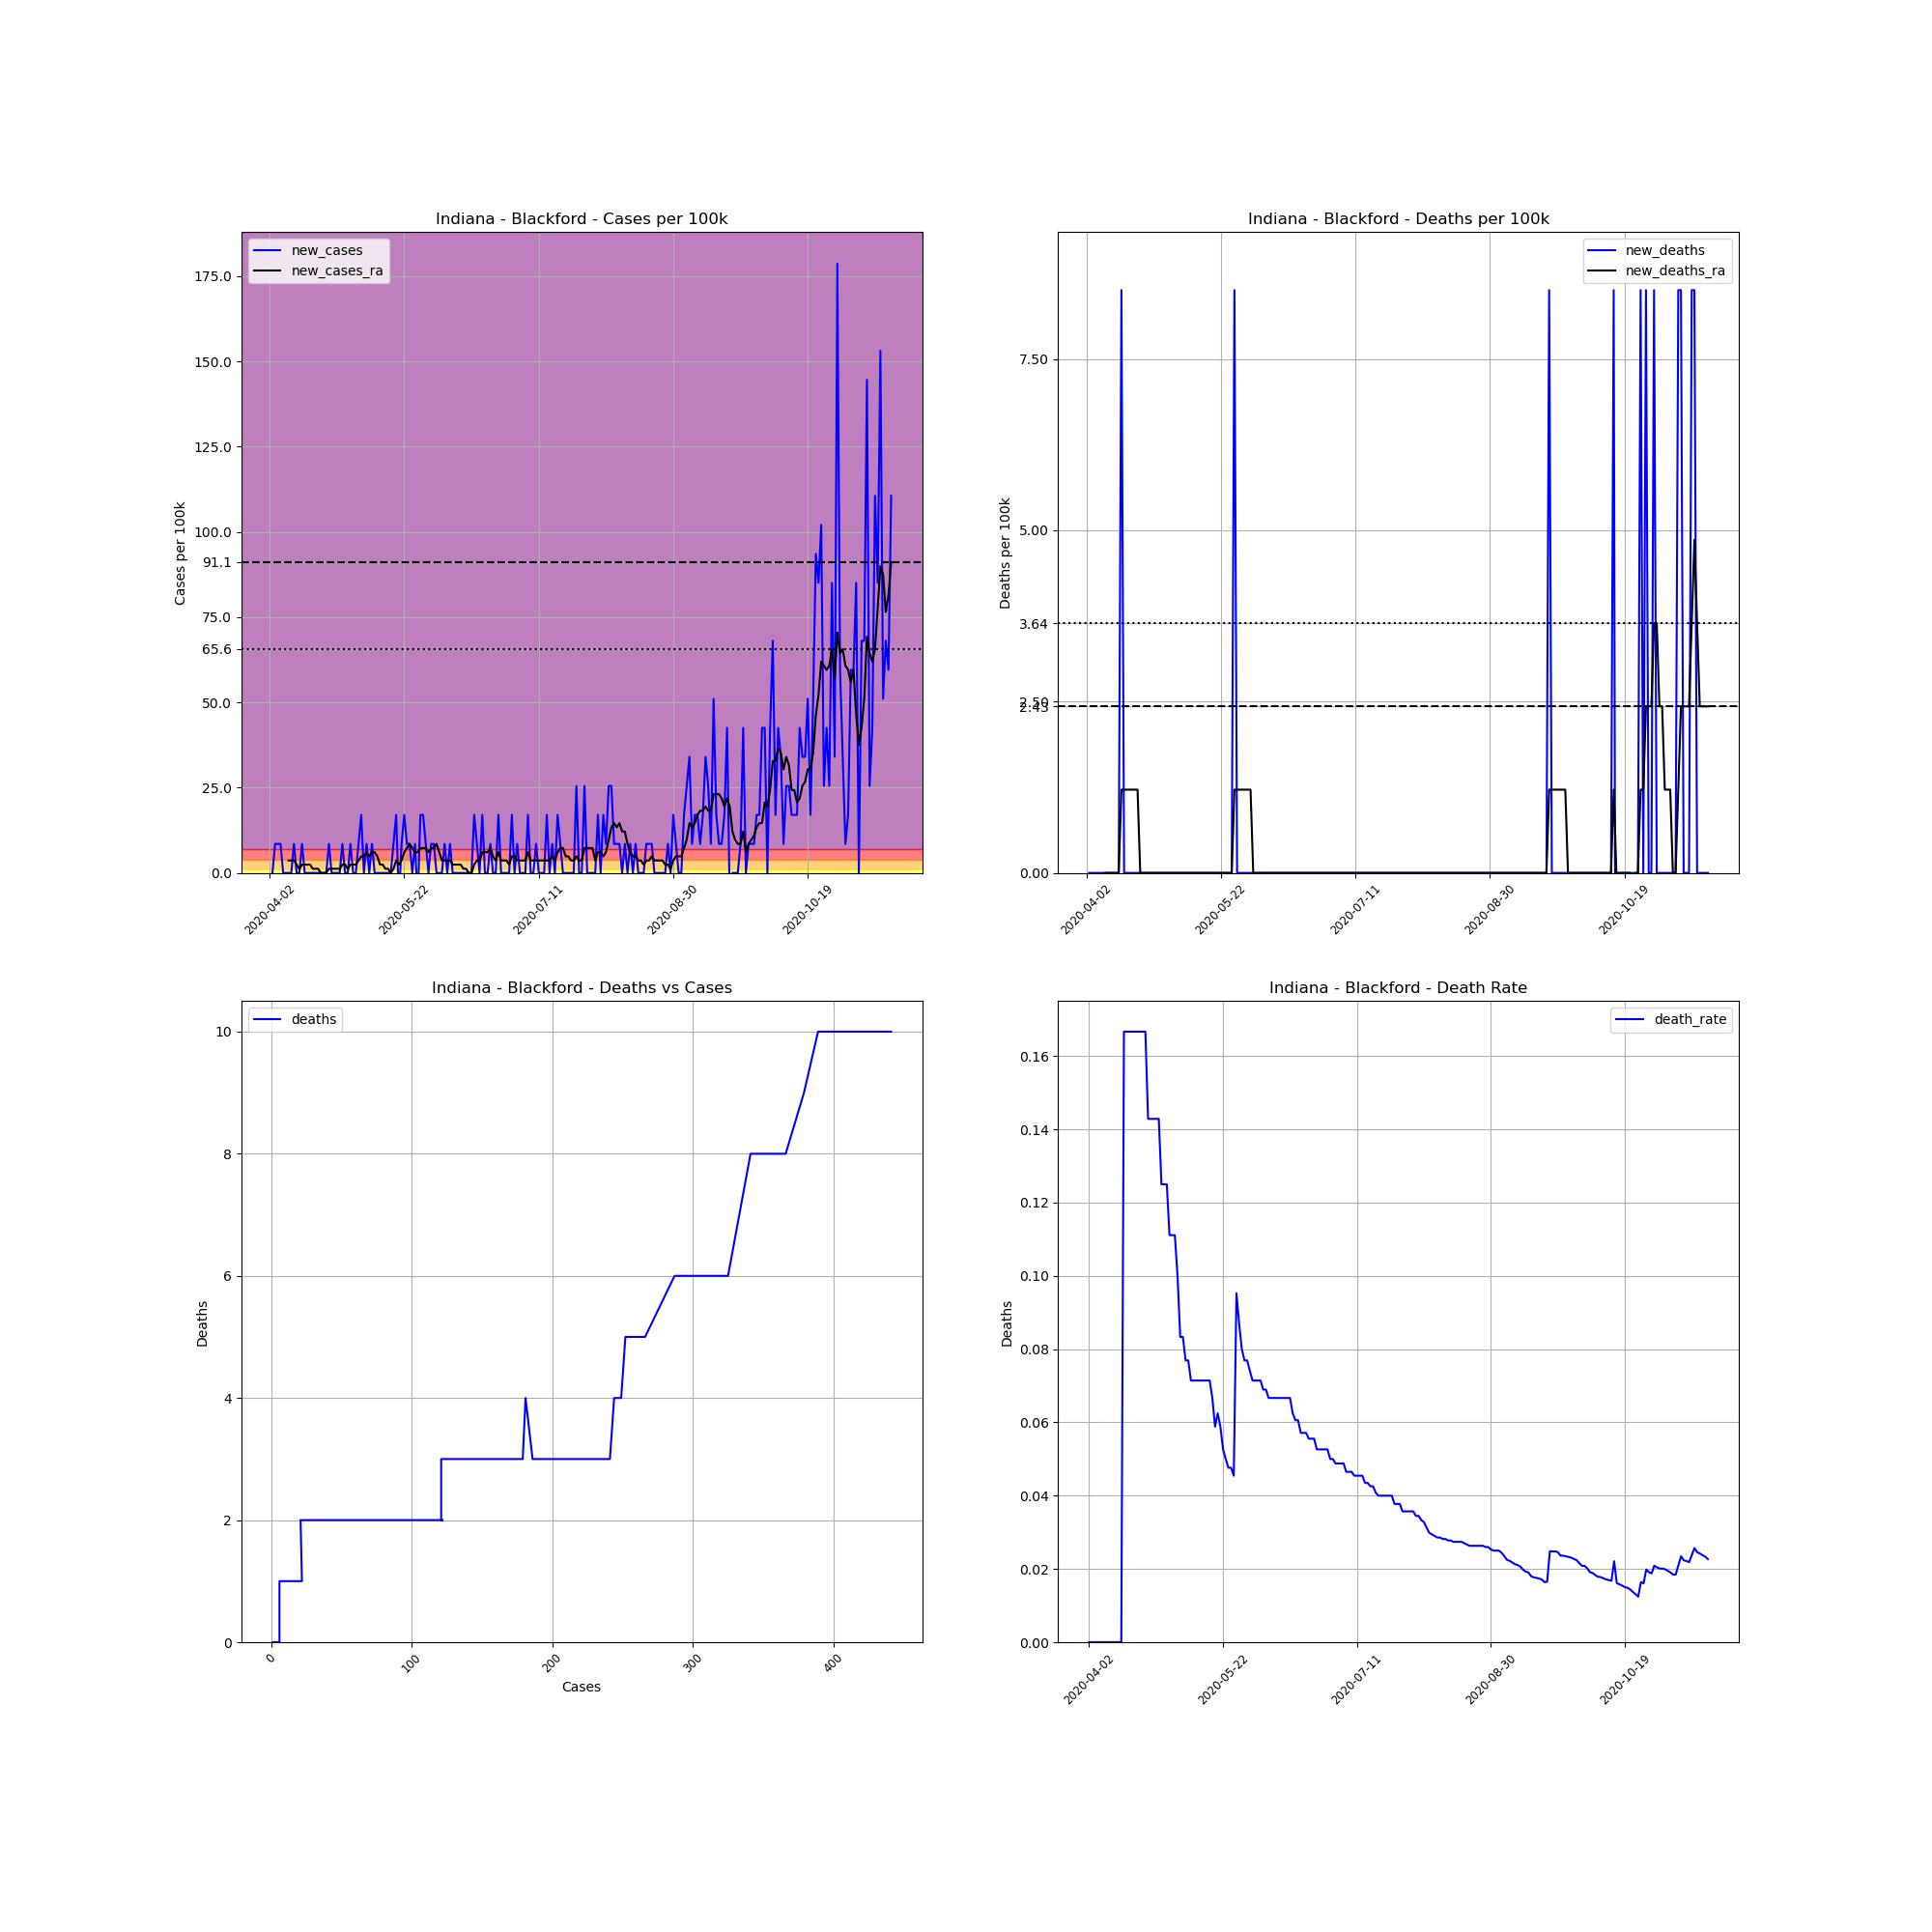

Values plotted in this chart, from the file beside it:
, date, county, state, fips, cases, deaths, COUNTY, STNAME, CTYNAME, POPESTIMATE2019, cases_per_100k, deaths_per_100k, death_rate, new_cases, new_deaths, new_cases_ra, new_deaths_ra
536082, 2020-04-02, Blackford, Indiana, 18009, 1, 0, 9, Indiana, Blackford, 11758, 8.505, 0.0, 0.0, , , , 
536083, 2020-04-03, Blackford, Indiana, 18009, 1, 0, 9, Indiana, Blackford, 11758, 8.505, 0.0, 0.0, 0.0, 0.0, , 
536084, 2020-04-04, Blackford, Indiana, 18009, 2, 0, 9, Indiana, Blackford, 11758, 17.01, 0.0, 0.0, 8.505, 0.0, , 
536085, 2020-04-05, Blackford, Indiana, 18009, 3, 0, 9, Indiana, Blackford, 11758, 25.51, 0.0, 0.0, 8.505, 0.0, , 
536086, 2020-04-06, Blackford, Indiana, 18009, 4, 0, 9, Indiana, Blackford, 11758, 34.02, 0.0, 0.0, 8.505, 0.0, , 
536087, 2020-04-07, Blackford, Indiana, 18009, 4, 0, 9, Indiana, Blackford, 11758, 34.02, 0.0, 0.0, 0.0, 0.0, , 
536088, 2020-04-08, Blackford, Indiana, 18009, 4, 0, 9, Indiana, Blackford, 11758, 34.02, 0.0, 0.0, 0.0, 0.0, , 
536089, 2020-04-09, Blackford, Indiana, 18009, 4, 0, 9, Indiana, Blackford, 11758, 34.02, 0.0, 0.0, 0.0, 0.0, 3.645, 0.0
536090, 2020-04-10, Blackford, Indiana, 18009, 4, 0, 9, Indiana, Blackford, 11758, 34.02, 0.0, 0.0, 0.0, 0.0, 3.645, 0.0
536091, 2020-04-11, Blackford, Indiana, 18009, 5, 0, 9, Indiana, Blackford, 11758, 42.52, 0.0, 0.0, 8.505, 0.0, 3.645, 0.0
536092, 2020-04-12, Blackford, Indiana, 18009, 5, 0, 9, Indiana, Blackford, 11758, 42.52, 0.0, 0.0, 0.0, 0.0, 2.43, 0.0
536093, 2020-04-13, Blackford, Indiana, 18009, 5, 0, 9, Indiana, Blackford, 11758, 42.52, 0.0, 0.0, 0.0, 0.0, 1.215, 0.0
536094, 2020-04-14, Blackford, Indiana, 18009, 6, 0, 9, Indiana, Blackford, 11758, 51.03, 0.0, 0.0, 8.505, 0.0, 2.43, 0.0
536095, 2020-04-15, Blackford, Indiana, 18009, 6, 1, 9, Indiana, Blackford, 11758, 51.03, 8.505, 0.1667, 0.0, 8.505, 2.43, 1.215
536096, 2020-04-16, Blackford, Indiana, 18009, 6, 1, 9, Indiana, Blackford, 11758, 51.03, 8.505, 0.1667, 0.0, 0.0, 2.43, 1.215
536097, 2020-04-17, Blackford, Indiana, 18009, 6, 1, 9, Indiana, Blackford, 11758, 51.03, 8.505, 0.1667, 0.0, 0.0, 2.43, 1.215
536098, 2020-04-18, Blackford, Indiana, 18009, 6, 1, 9, Indiana, Blackford, 11758, 51.03, 8.505, 0.1667, 0.0, 0.0, 1.215, 1.215
536099, 2020-04-19, Blackford, Indiana, 18009, 6, 1, 9, Indiana, Blackford, 11758, 51.03, 8.505, 0.1667, 0.0, 0.0, 1.215, 1.215
536100, 2020-04-20, Blackford, Indiana, 18009, 6, 1, 9, Indiana, Blackford, 11758, 51.03, 8.505, 0.1667, 0.0, 0.0, 1.215, 1.215
536101, 2020-04-21, Blackford, Indiana, 18009, 6, 1, 9, Indiana, Blackford, 11758, 51.03, 8.505, 0.1667, 0.0, 0.0, 0.0, 1.215
536102, 2020-04-22, Blackford, Indiana, 18009, 6, 1, 9, Indiana, Blackford, 11758, 51.03, 8.505, 0.1667, 0.0, 0.0, 0.0, 0.0
536103, 2020-04-23, Blackford, Indiana, 18009, 6, 1, 9, Indiana, Blackford, 11758, 51.03, 8.505, 0.1667, 0.0, 0.0, 0.0, 0.0
536104, 2020-04-24, Blackford, Indiana, 18009, 7, 1, 9, Indiana, Blackford, 11758, 59.53, 8.505, 0.1429, 8.505, 0.0, 1.215, 0.0
536105, 2020-04-25, Blackford, Indiana, 18009, 7, 1, 9, Indiana, Blackford, 11758, 59.53, 8.505, 0.1429, 0.0, 0.0, 1.215, 0.0
536106, 2020-04-26, Blackford, Indiana, 18009, 7, 1, 9, Indiana, Blackford, 11758, 59.53, 8.505, 0.1429, 0.0, 0.0, 1.215, 0.0
536107, 2020-04-27, Blackford, Indiana, 18009, 7, 1, 9, Indiana, Blackford, 11758, 59.53, 8.505, 0.1429, 0.0, 0.0, 1.215, 0.0
536108, 2020-04-28, Blackford, Indiana, 18009, 7, 1, 9, Indiana, Blackford, 11758, 59.53, 8.505, 0.1429, 0.0, 0.0, 1.215, 0.0
536109, 2020-04-29, Blackford, Indiana, 18009, 8, 1, 9, Indiana, Blackford, 11758, 68.04, 8.505, 0.125, 8.505, 0.0, 2.43, 0.0
536110, 2020-04-30, Blackford, Indiana, 18009, 8, 1, 9, Indiana, Blackford, 11758, 68.04, 8.505, 0.125, 0.0, 0.0, 2.43, 0.0
536111, 2020-05-01, Blackford, Indiana, 18009, 8, 1, 9, Indiana, Blackford, 11758, 68.04, 8.505, 0.125, 0.0, 0.0, 1.215, 0.0
536112, 2020-05-02, Blackford, Indiana, 18009, 9, 1, 9, Indiana, Blackford, 11758, 76.54, 8.505, 0.1111, 8.505, 0.0, 2.43, 0.0
536113, 2020-05-03, Blackford, Indiana, 18009, 9, 1, 9, Indiana, Blackford, 11758, 76.54, 8.505, 0.1111, 0.0, 0.0, 2.43, 0.0
536114, 2020-05-04, Blackford, Indiana, 18009, 9, 1, 9, Indiana, Blackford, 11758, 76.54, 8.505, 0.1111, 0.0, 0.0, 2.43, 0.0
536115, 2020-05-05, Blackford, Indiana, 18009, 10, 1, 9, Indiana, Blackford, 11758, 85.05, 8.505, 0.1, 8.505, 0.0, 3.645, 0.0
536116, 2020-05-06, Blackford, Indiana, 18009, 12, 1, 9, Indiana, Blackford, 11758, 102.1, 8.505, 0.08333, 17.01, 0.0, 4.86, 0.0
536117, 2020-05-07, Blackford, Indiana, 18009, 12, 1, 9, Indiana, Blackford, 11758, 102.1, 8.505, 0.08333, 0.0, 0.0, 4.86, 0.0
536118, 2020-05-08, Blackford, Indiana, 18009, 13, 1, 9, Indiana, Blackford, 11758, 110.6, 8.505, 0.07692, 8.505, 0.0, 6.075, 0.0
536119, 2020-05-09, Blackford, Indiana, 18009, 13, 1, 9, Indiana, Blackford, 11758, 110.6, 8.505, 0.07692, 0.0, 0.0, 4.86, 0.0
536120, 2020-05-10, Blackford, Indiana, 18009, 14, 1, 9, Indiana, Blackford, 11758, 119.1, 8.505, 0.07143, 8.505, 0.0, 6.075, 0.0
536121, 2020-05-11, Blackford, Indiana, 18009, 14, 1, 9, Indiana, Blackford, 11758, 119.1, 8.505, 0.07143, 0.0, 0.0, 6.075, 0.0
536122, 2020-05-12, Blackford, Indiana, 18009, 14, 1, 9, Indiana, Blackford, 11758, 119.1, 8.505, 0.07143, 0.0, 0.0, 4.86, 0.0
536123, 2020-05-13, Blackford, Indiana, 18009, 14, 1, 9, Indiana, Blackford, 11758, 119.1, 8.505, 0.07143, 0.0, 0.0, 2.43, 0.0
536124, 2020-05-14, Blackford, Indiana, 18009, 14, 1, 9, Indiana, Blackford, 11758, 119.1, 8.505, 0.07143, 0.0, 0.0, 2.43, 0.0
536125, 2020-05-15, Blackford, Indiana, 18009, 14, 1, 9, Indiana, Blackford, 11758, 119.1, 8.505, 0.07143, 0.0, 0.0, 1.215, 0.0
536126, 2020-05-16, Blackford, Indiana, 18009, 14, 1, 9, Indiana, Blackford, 11758, 119.1, 8.505, 0.07143, 0.0, 0.0, 1.215, 0.0
536127, 2020-05-17, Blackford, Indiana, 18009, 14, 1, 9, Indiana, Blackford, 11758, 119.1, 8.505, 0.07143, 0.0, 0.0, 0.0, 0.0
536128, 2020-05-18, Blackford, Indiana, 18009, 15, 1, 9, Indiana, Blackford, 11758, 127.6, 8.505, 0.06667, 8.505, 0.0, 1.215, 0.0
536129, 2020-05-19, Blackford, Indiana, 18009, 17, 1, 9, Indiana, Blackford, 11758, 144.6, 8.505, 0.05882, 17.01, 0.0, 3.645, 0.0
536130, 2020-05-20, Blackford, Indiana, 18009, 16, 1, 9, Indiana, Blackford, 11758, 136.1, 8.505, 0.0625, -8.505, 0.0, 2.43, 0.0
536131, 2020-05-21, Blackford, Indiana, 18009, 17, 1, 9, Indiana, Blackford, 11758, 144.6, 8.505, 0.05882, 8.505, 0.0, 3.645, 0.0
536132, 2020-05-22, Blackford, Indiana, 18009, 19, 1, 9, Indiana, Blackford, 11758, 161.6, 8.505, 0.05263, 17.01, 0.0, 6.075, 0.0
536133, 2020-05-23, Blackford, Indiana, 18009, 20, 1, 9, Indiana, Blackford, 11758, 170.1, 8.505, 0.05, 8.505, 0.0, 7.29, 0.0
536134, 2020-05-24, Blackford, Indiana, 18009, 21, 1, 9, Indiana, Blackford, 11758, 178.6, 8.505, 0.04762, 8.505, 0.0, 8.505, 0.0
536135, 2020-05-25, Blackford, Indiana, 18009, 21, 1, 9, Indiana, Blackford, 11758, 178.6, 8.505, 0.04762, 0.0, 0.0, 7.29, 0.0
536136, 2020-05-26, Blackford, Indiana, 18009, 22, 1, 9, Indiana, Blackford, 11758, 187.1, 8.505, 0.04545, 8.505, 0.0, 6.075, 0.0
536137, 2020-05-27, Blackford, Indiana, 18009, 21, 2, 9, Indiana, Blackford, 11758, 178.6, 17.01, 0.09524, -8.505, 8.505, 6.075, 1.215
536138, 2020-05-28, Blackford, Indiana, 18009, 23, 2, 9, Indiana, Blackford, 11758, 195.6, 17.01, 0.08696, 17.01, 0.0, 7.29, 1.215
536139, 2020-05-29, Blackford, Indiana, 18009, 25, 2, 9, Indiana, Blackford, 11758, 212.6, 17.01, 0.08, 17.01, 0.0, 7.29, 1.215
536140, 2020-05-30, Blackford, Indiana, 18009, 26, 2, 9, Indiana, Blackford, 11758, 221.1, 17.01, 0.07692, 8.505, 0.0, 7.29, 1.215
536141, 2020-05-31, Blackford, Indiana, 18009, 26, 2, 9, Indiana, Blackford, 11758, 221.1, 17.01, 0.07692, 0.0, 0.0, 6.075, 1.215
... 172 more rows
